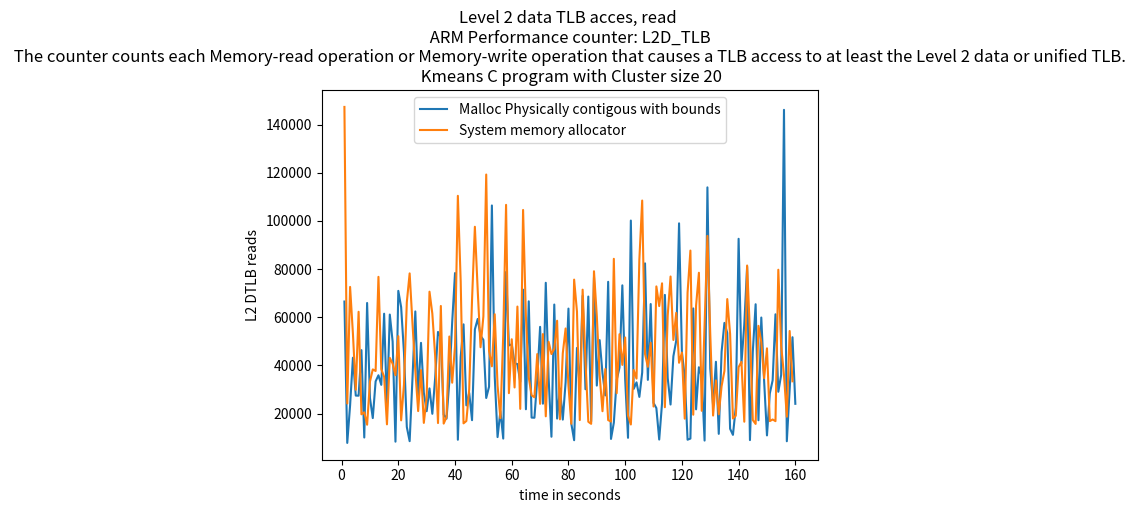

Write Python code to recreate this figure.
import matplotlib.pyplot as plt
import numpy as np

# ypoints = np.array([19636392729, 9856229208,9445728437,5148906386])
# xpoints = np.array([5,10,15,20])

# ypoints1 = np.array([10062197042, 9873241615,12034929886,5118684853])
# xpoints1 = np.array([5,10,15,20])


ypoints = np.array([int(x) for x in """66540
       7859
       23464
       43214
       27505
       27462
       46371
       10104
       65940
       26508
       18169
       33410
       35932
       31967
       61487
       22289
       61131
       49936
       8378
       70970
       64227
       45327
       14493
       8585
       34713
       62427
       27633
       49391
       28682
       21025
       30477
       19946
       34838
       53935
       51581
       19594
       17913
       33452
       57925
       78362
       9176
       43589
       57070
       23447
       28627
       17297
       54966
       59315
       52363
       50624
       26515
       31190
       106412
       35441
       10280
       21075
       9663
       78816
       48329
       48742
       40940
       40585
       33234
       71473
       21832
       66627
       18375
       18306
       34411
       56034
       24142
       74324
       34921
       10427
       65288
       17961
       30433
       17538
       33052
       63611
       15918
       8983
       47290
       30154
       68913
       30144
       68603
       16772
       76516
       31663
       50528
       36797
       27584
       74728
       9514
       16252
       34017
       39159
       73261
       34238
       9979
       100145
       30276
       32994
       26959
       37082
       82385
       34030
       65503
       24471
       22303
       9260
       24329
       69294
       34741
       23791
       43832
       50302
       98996
       45543
       35170
        9195
        9658
       63685
       21802
       39287
       35287
       8836
       113920
       38764
       23417
       41543
       11622
       45682
       57685
       53500
       13722
       11203
       22599
       92580
       40797
       56990
       81024
       9030
       45653
       65413
       17266
       59900
       33502
       10976
       28385
       33838
       61241
       29094
       36072
       146101
       8552
       30128
       51724
       24090""".replace('       ',',').replace('\n','').split(",")])

xpoints = np.array([(i) for i, x in enumerate(ypoints, 1)])

ypoints1 = np.array([int(x) for x in """147309
       24207
       72608
       53185
       29916
       62288
       19733
       20551
       15416
       33266
       38374
       37710
       76787
       38460
       35339
       15569
       43172
       40743
       35956
       52172
       17231
       32107
       66245
       78219
       57454
       37971
       21077
       38089
       16171
       26842
       70623
       61517
       43946
       16101
       64700
       15876
       18604
       52025
       32854
       48066
      110412
       74894
       15982
       16951
       30104
       67263
       97568
       71199
       47570
       60400
      119246
       46025
       39649
       61263
       31674
       18139
       52567
      106665
       28508
       50885
       30868
       64452
       21987
      104550
       60096
       35098
       27626
       26791
       44735
       24076
       53037
       18897
       49820
       44744
       46927
       58569
       17651
       45036
       55358
       31643
       15816
       75636
       62402
       17341
       71459
       41987
       16640
       15786
       79108
       60482
       35872
       21016
       38518
       17325
       16738
       84271
       28477
       52976
       40236
       51622
       19197
       15498
       38114
       34553
       83946
      108452
       44795
       39454
       49442
       22963
       72816
       64652
       74099
       22675
       60850
       76929
       50585
       61838
       41130
       45360
       17933
       70220
       87695
       19565
       64806
       78487
       21187
       56748
       93777
       53159
       19220
       33799
       19743
       31416
       37750
       67563
       53070
       18014
       19133
       39304
       41509
       16661
       81493
       53422
       17376
       15742
       56450
       49720
       34734
       47112
       16915
       17586
       16895
       79737
       48293
       35941
       18742
       54320
       33438""".replace('    ',',').replace('\n','').split(",")])

xpoints1 = np.array([(i) for i, x in enumerate(ypoints1, 1)])

plt.plot(xpoints, ypoints,label='Malloc Physically contigous with bounds')
plt.plot(xpoints1, ypoints1,label='System memory allocator')

plt.title("Level 2 data TLB acces, read \n ARM Performance counter: L2D_TLB \n The counter counts each Memory-read operation or Memory-write operation that causes a TLB access to at least the Level 2 data or unified TLB. \n Kmeans C program with Cluster size 20")

plt.xlabel("time in seconds")
plt.ylabel("L2 DTLB reads")
# plt.plot(xpoints1, ypoints1)
plt.legend()
plt.show()
